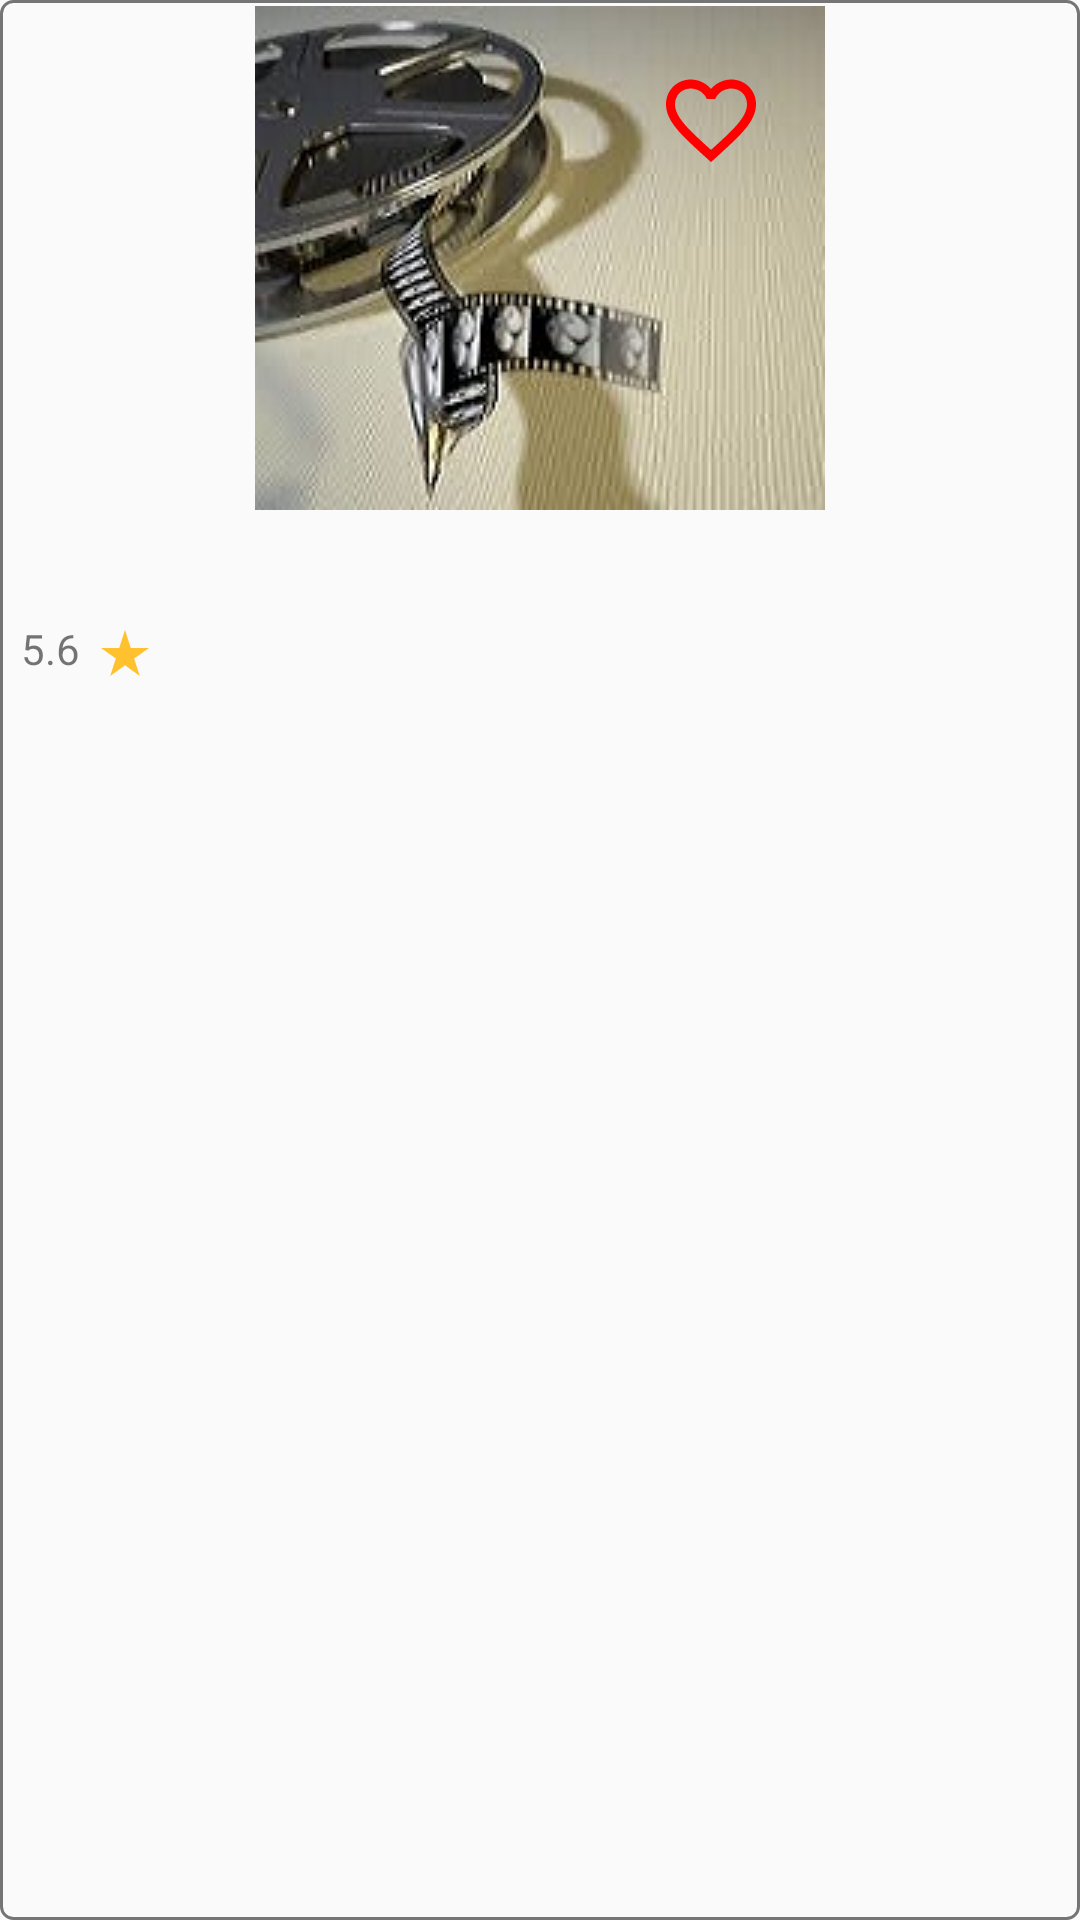

Reconstruct the res/layout file that produces this screen, plus the resources it refers to.
<!-- AndroidManifest.xml: application theme Theme.AppCompat.Light.NoActionBar -->
<!-- res/layout/adapter_movie_list_item.xml -->
<?xml version="1.0" encoding="utf-8"?>
<android.support.constraint.ConstraintLayout xmlns:android="http://schemas.android.com/apk/res/android"
                                             android:layout_width="match_parent"
                                             android:layout_height="wrap_content"
                                             android:background="@drawable/movie_card_outline"
                                             android:layout_margin="4dp"
                                             android:padding="2dp"
                                             xmlns:tools="http://schemas.android.com/tools"
                                             xmlns:app="http://schemas.android.com/apk/res-auto">

 <ImageView
     android:id="@+id/moviePoster"
     android:layout_width="wrap_content"
     android:layout_height="wrap_content"
     app:layout_constraintStart_toStartOf="parent"
     app:layout_constraintEnd_toEndOf="parent"
     app:layout_constraintTop_toTopOf="parent"
     app:layout_constraintBottom_toTopOf="@id/movieTitle"
     android:background="@drawable/generic_image"
     android:transitionName="@string/transition_name"
     />

 <ImageView
     android:id="@+id/favoriteHeart"
     android:layout_width="wrap_content"
     android:layout_height="wrap_content"
     app:layout_constraintEnd_toEndOf="@id/moviePoster"
     app:layout_constraintTop_toTopOf="@id/moviePoster"
     android:layout_marginEnd="20dp"
     android:layout_marginTop="20dp"
     android:src="@drawable/ic_favorite_border"
     />

 <TextView
     android:id="@+id/movieTitle"
     android:layout_width="wrap_content"
     android:layout_height="wrap_content"
     tools:text = "Brandon Movie"
     android:textSize="16sp"
     android:textColor="@color/darkGray"
     app:layout_constraintStart_toStartOf="parent"
     app:layout_constraintTop_toBottomOf="@id/moviePoster"
     android:layout_marginStart="5dp"
     android:layout_marginTop="10dp"
     />

 <TextView
     android:id="@+id/movieRating"
     android:layout_width="wrap_content"
     android:layout_height="wrap_content"
     android:drawableEnd="@drawable/ic_star_rate"
     android:drawablePadding="3dp"
     android:text="5.6"
     app:layout_constraintTop_toBottomOf="@id/movieTitle"
     app:layout_constraintStart_toStartOf="@id/movieTitle"
     android:layout_marginTop="5dp"
     android:layout_marginEnd="5dp"
     />

 <TextView
     android:id="@+id/movieReleaseDate"
     android:layout_width="wrap_content"
     android:layout_height="wrap_content"
     app:layout_constraintTop_toBottomOf="@id/movieRating"
     app:layout_constraintStart_toStartOf="@id/movieRating"
     android:layout_marginTop="5dp"
     tools:text="10/20/2005"
     />

 <ImageView
     android:id="@+id/movieDetails"
     android:layout_width="wrap_content"
     android:layout_height="wrap_content"
     app:layout_constraintEnd_toEndOf="parent"
     app:layout_constraintTop_toBottomOf="@id/movieRating"
     android:layout_marginEnd="2dp"
     android:src="@drawable/ic_more"
     />

</android.support.constraint.ConstraintLayout>
<!-- resources referenced by this layout -->
<resources>
  <color name="darkGray">#262626</color>
  <!-- drawable generic_image: jpg bitmap (drawable, 14702 bytes) -->
  <!-- drawable ic_favorite_border (drawable) -->
  <vector android:height="36dp" android:viewportHeight="24"
      android:viewportWidth="24" android:width="36dp" xmlns:android="http://schemas.android.com/apk/res/android">
      <path android:fillColor="#FFFF0000" android:pathData="M16.5,3c-1.74,0 -3.41,0.81 -4.5,2.09C10.91,3.81 9.24,3 7.5,3 4.42,3 2,5.42 2,8.5c0,3.78 3.4,6.86 8.55,11.54L12,21.35l1.45,-1.32C18.6,15.36 22,12.28 22,8.5 22,5.42 19.58,3 16.5,3zM12.1,18.55l-0.1,0.1 -0.1,-0.1C7.14,14.24 4,11.39 4,8.5 4,6.5 5.5,5 7.5,5c1.54,0 3.04,0.99 3.57,2.36h1.87C13.46,5.99 14.96,5 16.5,5c2,0 3.5,1.5 3.5,3.5 0,2.89 -3.14,5.74 -7.9,10.05z"/>
  </vector>
  <!-- drawable ic_star_rate (drawable) -->
  <vector android:height="24dp" android:viewportHeight="18"
      android:viewportWidth="18" android:width="24dp" xmlns:android="http://schemas.android.com/apk/res/android">
      <path android:fillColor="#FFffc22e" android:pathData="M9,11.3l3.71,2.7 -1.42,-4.36L15,7h-4.55L9,2.5 7.55,7H3l3.71,2.64L5.29,14z"/>
  </vector>
  <!-- drawable movie_card_outline (drawable) -->
  <?xml version="1.0" encoding="utf-8"?>
  <shape xmlns:android="http://schemas.android.com/apk/res/android"
      android:shape="rectangle">
    <stroke
      android:width="1dp"
      android:color="@color/mediumGray"/>
    <corners android:radius="4dp"/>
  </shape>
  <string name="transition_name">detail transition</string>
  <color name="mediumGray">#757575</color>
</resources>
